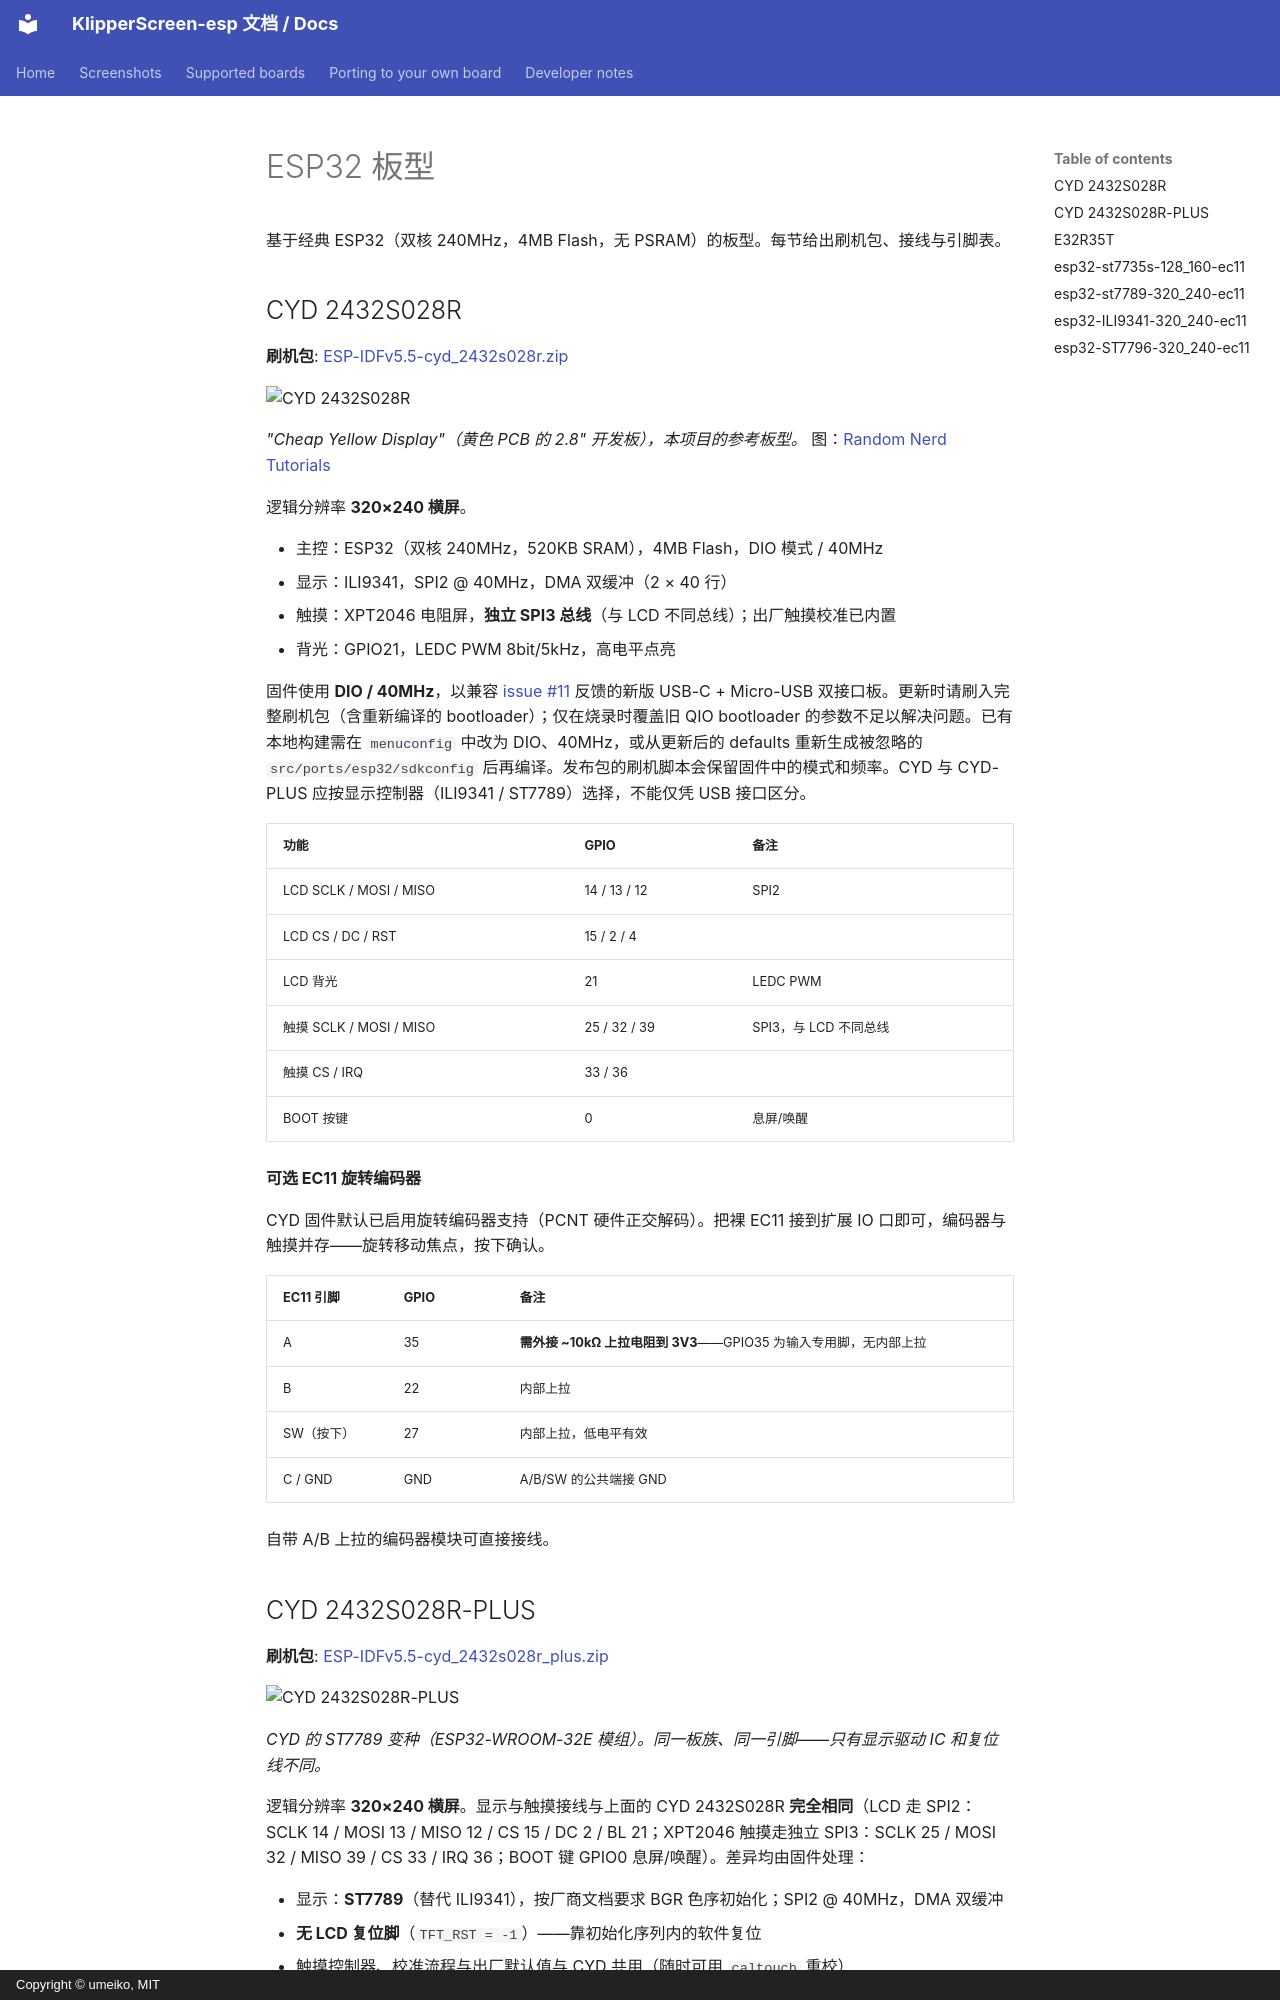

repository: umeiko/KlipperScreen-esp · page: boards/esp32.zh/index.html · generator: mkdocs · copyright: Copyright © umeiko, MIT

# ESP32 板型

基于经典 ESP32（双核 240MHz，4MB Flash，无 PSRAM）的板型。每节给出刷机包、接线与引脚表。

## CYD 2432S028R

**刷机包**: [ESP-IDFv5.5-cyd_2432s028r.zip](https://github.com/umeiko/KlipperScreen-esp/releases/latest/download/ESP-IDFv5.5-cyd_2432s028r.zip)

![CYD 2432S028R](../screenshots/boards/cyd_2432s028r.jpg)

*"Cheap Yellow Display"（黄色 PCB 的 2.8" 开发板），本项目的参考板型。* 图：[Random Nerd Tutorials](https://randomnerdtutorials.com/cheap-yellow-display-esp32-2432s028r/)

逻辑分辨率 **320×240 横屏**。

- 主控：ESP32（双核 240MHz，520KB SRAM），4MB Flash，DIO 模式 / 40MHz
- 显示：ILI9341，SPI2 @ 40MHz，DMA 双缓冲（2 × 40 行）
- 触摸：XPT2046 电阻屏，**独立 SPI3 总线**（与 LCD 不同总线）；出厂触摸校准已内置
- 背光：GPIO21，LEDC PWM 8bit/5kHz，高电平点亮

固件使用 **DIO / 40MHz**，以兼容 [issue #11](https://github.com/umeiko/KlipperScreen-esp/issues/11) 反馈的新版 USB-C + Micro-USB 双接口板。更新时请刷入完整刷机包（含重新编译的 bootloader）；仅在烧录时覆盖旧 QIO bootloader 的参数不足以解决问题。已有本地构建需在 `menuconfig` 中改为 DIO、40MHz，或从更新后的 defaults 重新生成被忽略的 `src/ports/esp32/sdkconfig` 后再编译。发布包的刷机脚本会保留固件中的模式和频率。CYD 与 CYD-PLUS 应按显示控制器（ILI9341 / ST7789）选择，不能仅凭 USB 接口区分。

| 功能 | GPIO | 备注 |
|---|---|---|
| LCD SCLK / MOSI / MISO | 14 / 13 / 12 | SPI2 |
| LCD CS / DC / RST | 15 / 2 / 4 | |
| LCD 背光 | 21 | LEDC PWM |
| 触摸 SCLK / MOSI / MISO | 25 / 32 / 39 | SPI3，与 LCD 不同总线 |
| 触摸 CS / IRQ | 33 / 36 | |
| BOOT 按键 | 0 | 息屏/唤醒 |

**可选 EC11 旋转编码器**

CYD 固件默认已启用旋转编码器支持（PCNT 硬件正交解码）。把裸 EC11 接到扩展 IO 口即可，编码器与触摸并存——旋转移动焦点，按下确认。

| EC11 引脚 | GPIO | 备注 |
|---|---|---|
| A | 35 | **需外接 ~10kΩ 上拉电阻到 3V3**——GPIO35 为输入专用脚，无内部上拉 |
| B | 22 | 内部上拉 |
| SW（按下） | 27 | 内部上拉，低电平有效 |
| C / GND | GND | A/B/SW 的公共端接 GND |

自带 A/B 上拉的编码器模块可直接接线。
